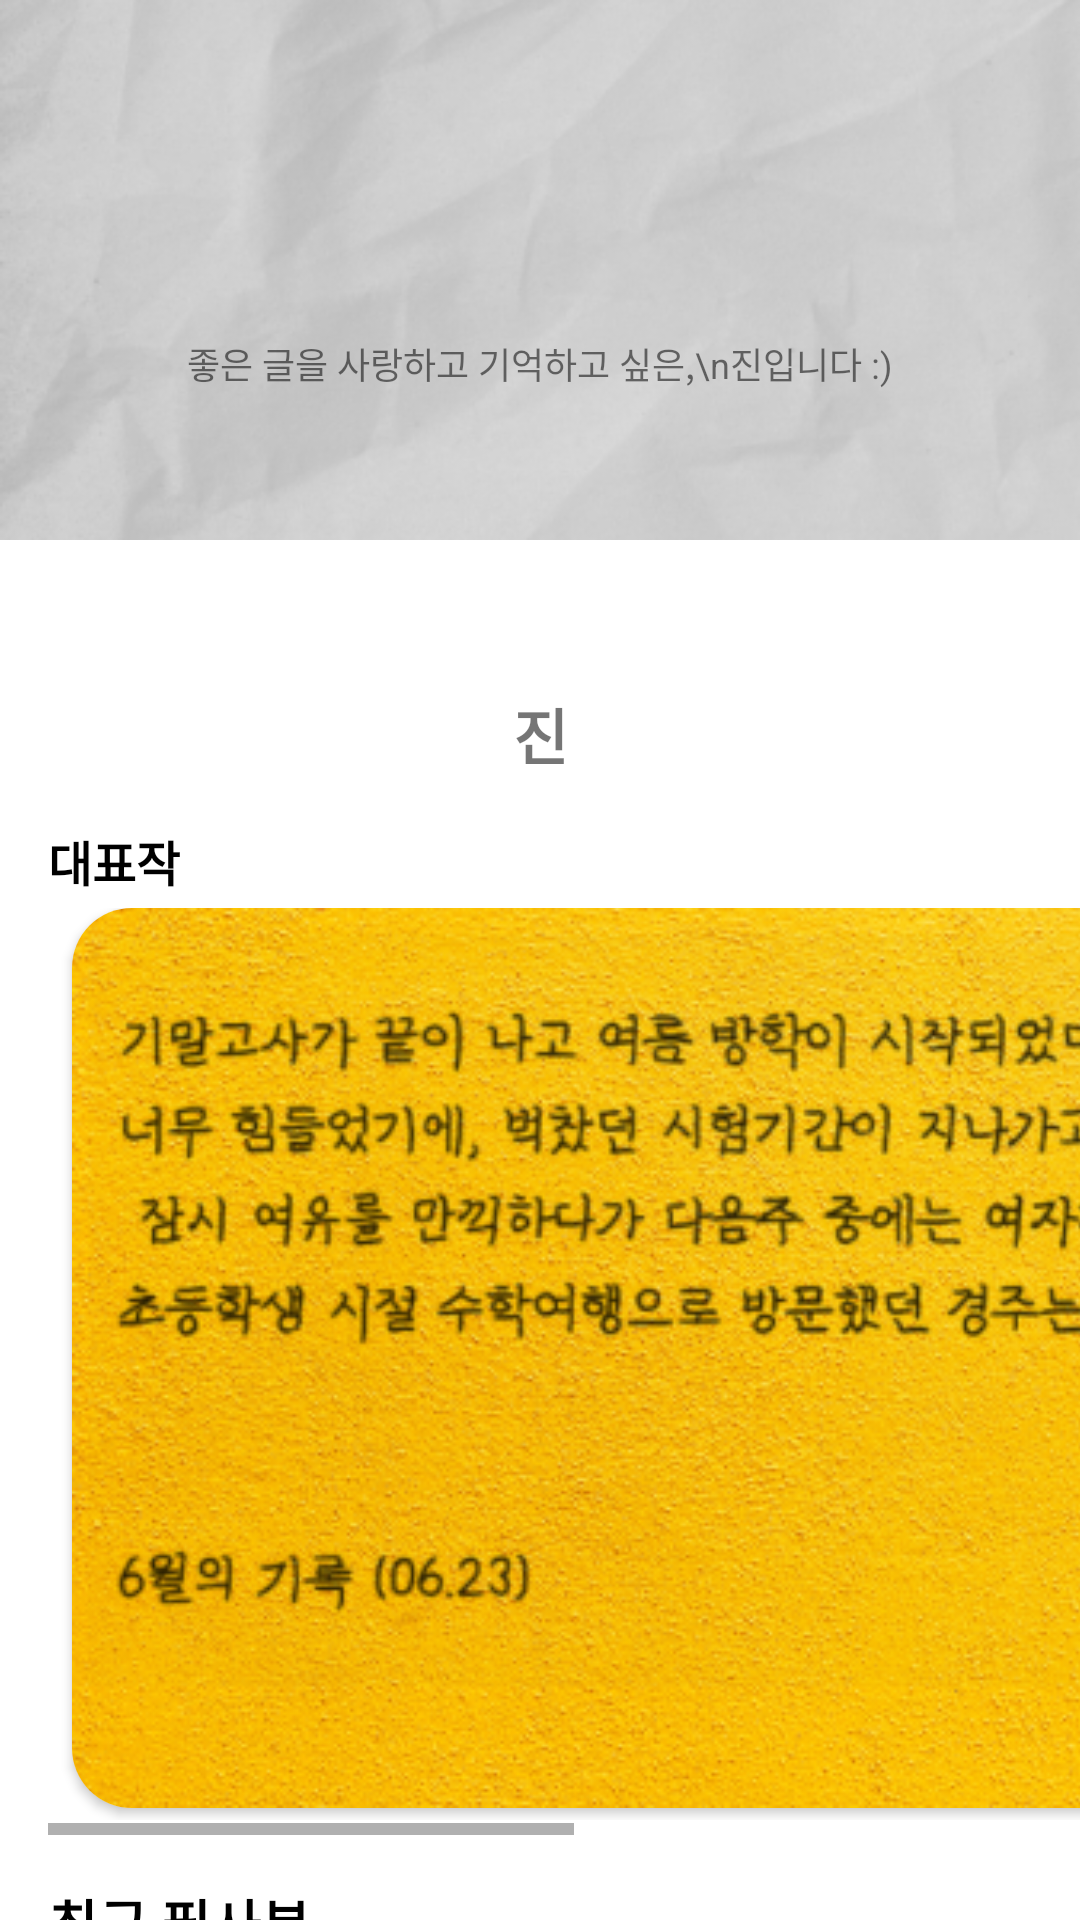

This screen was rendered from an Android layout file. Write that file and the resources it references.
<!-- AndroidManifest.xml: application theme Theme.Glee -->
<!-- res/layout/fragment_my_page.xml -->
<?xml version="1.0" encoding="utf-8"?>
<layout xmlns:app="http://schemas.android.com/apk/res-auto"
    xmlns:tools="http://schemas.android.com/tools"
    xmlns:android="http://schemas.android.com/apk/res/android">

    <androidx.core.widget.NestedScrollView
        tools:context=".fragment.FragmentMyPage"
        android:layout_width="wrap_content"
        android:layout_height="wrap_content">

        <androidx.constraintlayout.widget.ConstraintLayout
            android:layout_width="match_parent"
            android:layout_height="match_parent"
            >

            <ImageView
                android:id="@+id/iv_background_paper"
                android:layout_width="0dp"
                android:layout_height="180dp"
                android:scaleType="fitXY"
                android:src="@drawable/paper_my_page"
                app:layout_constraintEnd_toEndOf="parent"
                app:layout_constraintStart_toStartOf="parent"
                app:layout_constraintTop_toTopOf="parent" />

            <TextView
                android:id="@+id/tv_comment_my_page"
                android:layout_width="wrap_content"
                android:layout_height="wrap_content"
                android:layout_marginBottom="50dp"
                android:text="좋은 글을 사랑하고 기억하고 싶은,\n진입니다 :)"
                android:textAlignment="center"
                android:textSize="12sp"
                app:layout_constraintBottom_toBottomOf="@id/iv_background_paper"
                app:layout_constraintEnd_toEndOf="parent"
                app:layout_constraintStart_toStartOf="parent" />

            <ImageView
                android:id="@+id/iv_user_my_page"
                android:layout_width="78dp"
                android:layout_height="78dp"
                android:layout_margin="50dp"
                app:layout_constraintBottom_toTopOf="@id/tv_user_name"
                app:layout_constraintEnd_toEndOf="parent"
                app:layout_constraintStart_toStartOf="parent"
                app:layout_constraintTop_toBottomOf="@+id/tv_comment_my_page"
                tools:src="@tools:sample/avatars" />

            <TextView
                android:id="@+id/tv_user_name"
                android:layout_width="wrap_content"
                android:layout_height="wrap_content"
                android:layout_marginTop="50dp"
                android:text="진"
                android:textSize="20sp"
                android:textStyle="bold"
                app:layout_constraintEnd_toEndOf="parent"
                app:layout_constraintStart_toStartOf="parent"
                app:layout_constraintTop_toBottomOf="@id/iv_background_paper" />

            <TextView
                android:id="@+id/tv_major_work"
                android:layout_width="wrap_content"
                android:layout_height="wrap_content"
                android:layout_marginStart="16dp"
                android:layout_marginTop="16dp"
                android:text="대표작"
                android:textColor="@color/black"
                android:textSize="16sp"
                android:textStyle="bold"
                app:layout_constraintStart_toStartOf="parent"
                app:layout_constraintTop_toBottomOf="@id/tv_user_name" />

            <HorizontalScrollView
                android:id="@+id/hs_major_works"
                android:layout_width="wrap_content"
                android:layout_height="wrap_content"
                android:layout_marginTop="4dp"
                android:paddingStart="16dp"
                app:layout_constraintStart_toStartOf="parent"
                app:layout_constraintTop_toBottomOf="@+id/tv_major_work">

                <LinearLayout
                    android:paddingBottom="5dp"
                    android:layout_width="wrap_content"
                    android:layout_height="match_parent"
                    android:orientation="horizontal">


                    <androidx.cardview.widget.CardView
                        android:layout_marginBottom="4dp"
                        android:layout_width="wrap_content"
                        android:layout_height="wrap_content"
                        android:layout_marginEnd="8dp"
                        app:cardCornerRadius="20dp">

                        <ImageView
                            android:id="@+id/iv_major_work_sample_1"
                            android:layout_width="wrap_content"
                            android:layout_height="300dp"
                            android:adjustViewBounds="true"
                            android:orientation="vertical"
                            android:scaleType="fitXY"
                            android:src="@drawable/work_sample_my_page" />
                    </androidx.cardview.widget.CardView>


                    <androidx.cardview.widget.CardView
                        android:layout_width="wrap_content"
                        android:layout_height="wrap_content"
                        android:layout_marginEnd="10dp"
                        app:cardCornerRadius="20dp">

                        <ImageView
                            android:id="@+id/iv_major_work_sample_2"
                            android:layout_width="wrap_content"
                            android:layout_height="300dp"
                            android:adjustViewBounds="true"
                            android:orientation="vertical"
                            android:scaleType="fitXY"
                            android:src="@drawable/work_exam2" />

                    </androidx.cardview.widget.CardView>

                </LinearLayout>

            </HorizontalScrollView>

            <LinearLayout
                android:layout_width="match_parent"
                android:layout_height="wrap_content"
                android:layout_marginTop="16dp"
                android:layout_weight="1"
                android:orientation="vertical"
                android:paddingHorizontal="16dp"
                app:layout_constraintTop_toBottomOf="@id/hs_major_works">

                <TextView
                    android:layout_width="wrap_content"
                    android:layout_height="wrap_content"
                    android:layout_marginBottom="4dp"
                    android:text="최근 필사본"
                    android:textColor="@color/black"
                    android:textSize="18dp"
                    android:textStyle="bold" />

                <androidx.recyclerview.widget.RecyclerView
                    android:id="@+id/rv_recent_work_my_page"
                    android:layout_width="match_parent"
                    android:layout_height="wrap_content"
                    android:overScrollMode="never"
                    app:layout_constraintEnd_toEndOf="parent"
                    app:layout_constraintStart_toStartOf="parent"
                    app:layout_constraintTop_toTopOf="parent" />

            </LinearLayout>

        </androidx.constraintlayout.widget.ConstraintLayout>
    </androidx.core.widget.NestedScrollView>
</layout>
<!-- resources referenced by this layout -->
<resources>
  <color name="black">#FF000000</color>
  <!-- drawable paper_my_page: png bitmap (drawable-xxxhdpi, 58577 bytes) -->
  <!-- drawable work_exam2: png bitmap (drawable-xxxhdpi, 461166 bytes) -->
  <style name="Theme.Glee" parent="Theme.MaterialComponents.DayNight.DarkActionBar">
          
          <item name="colorPrimary">@color/purple_500</item>
          <item name="colorPrimaryVariant">@color/purple_700</item>
          <item name="colorOnPrimary">@color/white</item>
          
          <item name="colorSecondary">@color/teal_200</item>
          <item name="colorSecondaryVariant">@color/teal_700</item>
          <item name="colorOnSecondary">@color/black</item>
          
          <item name="android:statusBarColor" tools:targetApi="l">@color/white</item>
          
          <item name="windowActionBar">false</item>
          <item name="windowNoTitle">true</item>
          <item name="android:windowTranslucentStatus">true</item>
      </style>
  <color name="purple_500">#FF6200EE</color>
  <color name="purple_700">#FF3700B3</color>
  <color name="white">#FFFFFFFF</color>
  <color name="teal_200">#FF03DAC5</color>
  <color name="teal_700">#FF018786</color>
</resources>
